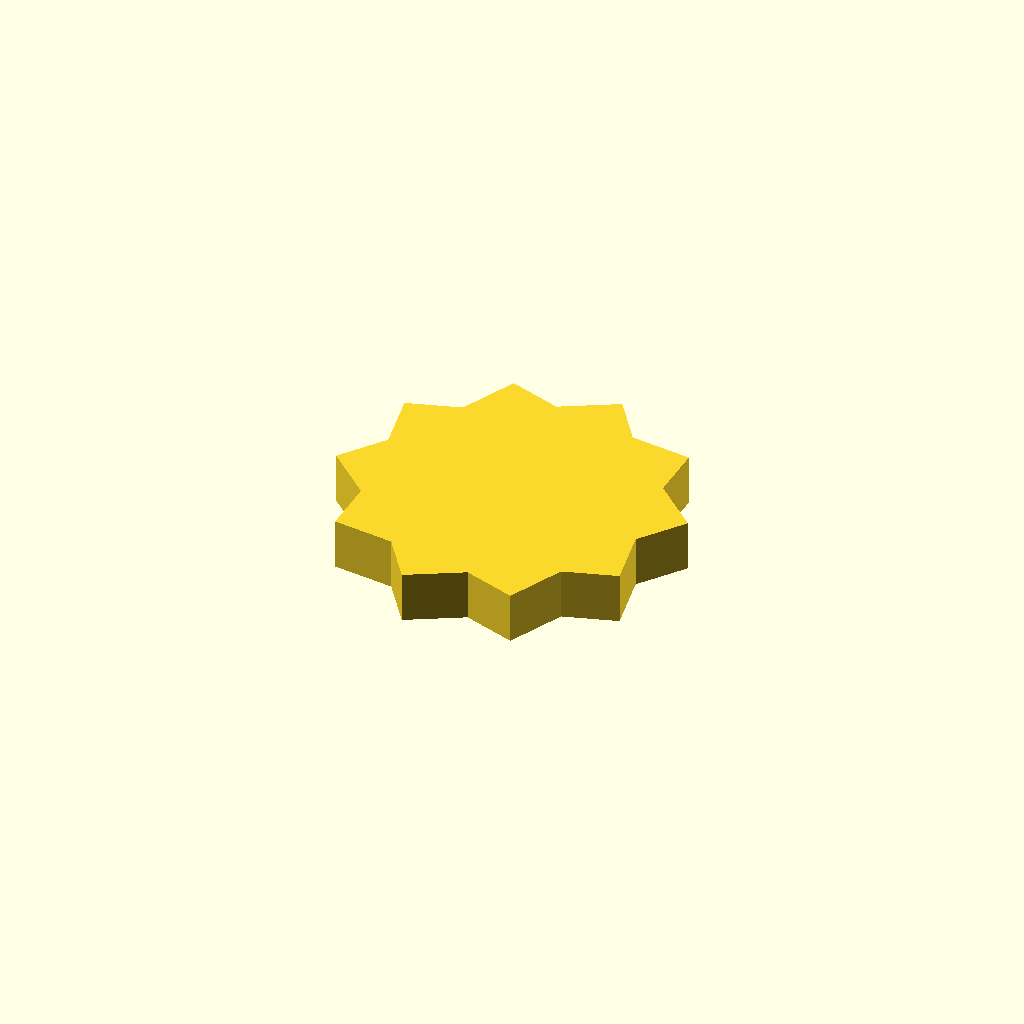
Cell 1: rendered with the file's own defaults.
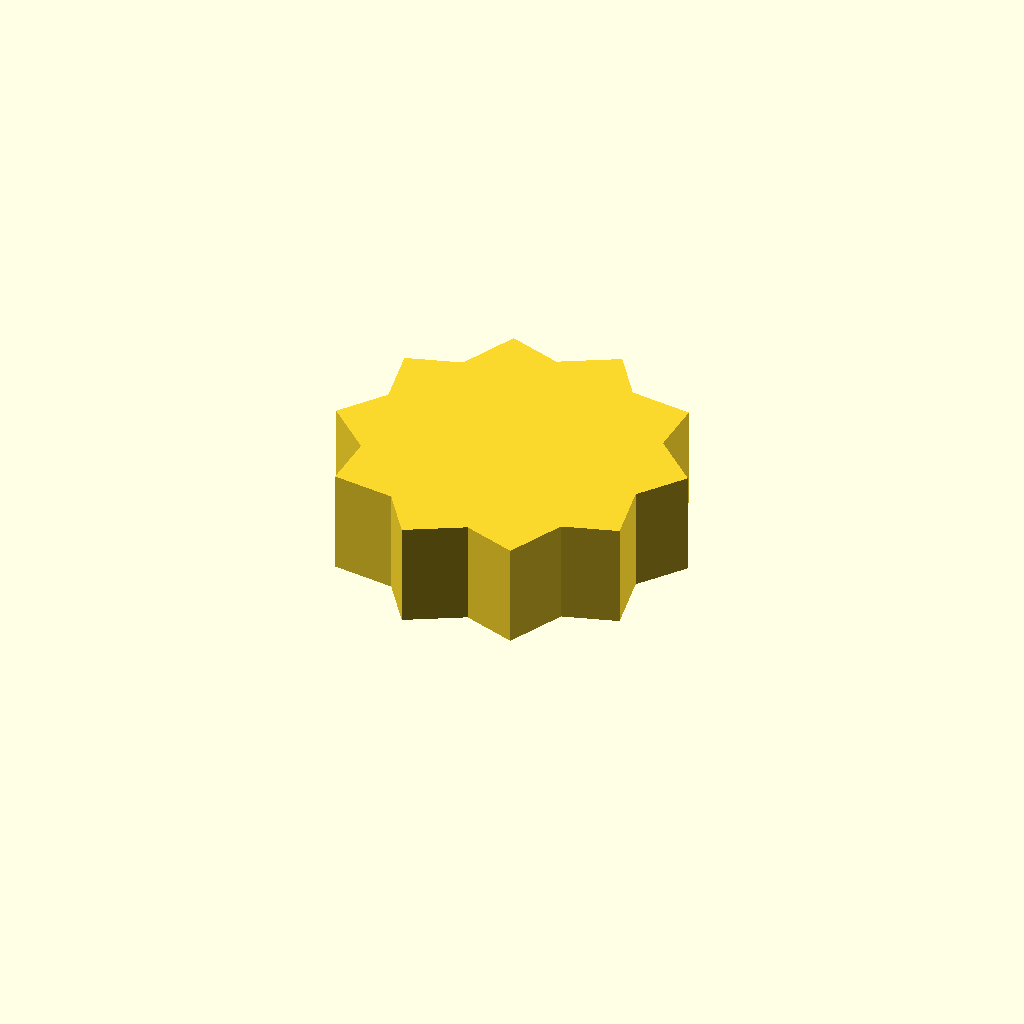
Cell 2 — profile_height set to 16, the other parameters unchanged.
One fixed orthographic camera (rotation 55°, 0°, 25°; colour scheme Cornfield) for every cell.
The OpenSCAD source (optional_data/data/sketch1/sprockets/part_0087.scad):
$fn = 32;

// ----------------------------------------------------------------------
// Chain sprocket: 10 teeth, 22 mm root radius
// ----------------------------------------------------------------------

// --- parameters (mm) ---
profile_height = 8;       // extrusion height
profile_points = 20;      // points of the closed outline

profile = [[48.488, 22.606], [53.655, 29.503], [46.614, 36.073], [46.74, 44.69], [37.183, 45.866], [32.22, 52.912], [23.796, 48.246], [15.639, 51.029], [11.567, 42.303], [3.333, 39.76], [5.167, 30.307], [0, 23.409], [7.041, 16.84], [6.915, 8.222], [16.472, 7.046], [21.435, 0], [29.859, 4.666], [38.016, 1.883], [42.088, 10.609], [50.322, 13.152]];  // single closed polygon, 20 points, counter clockwise

// --- the one profile operation ---
linear_extrude(height = profile_height) polygon(points = profile);
Customizer parameters (derived from the source; name, type, default, range or options):
profile_height: number, default 8
profile_points: number, default 20
